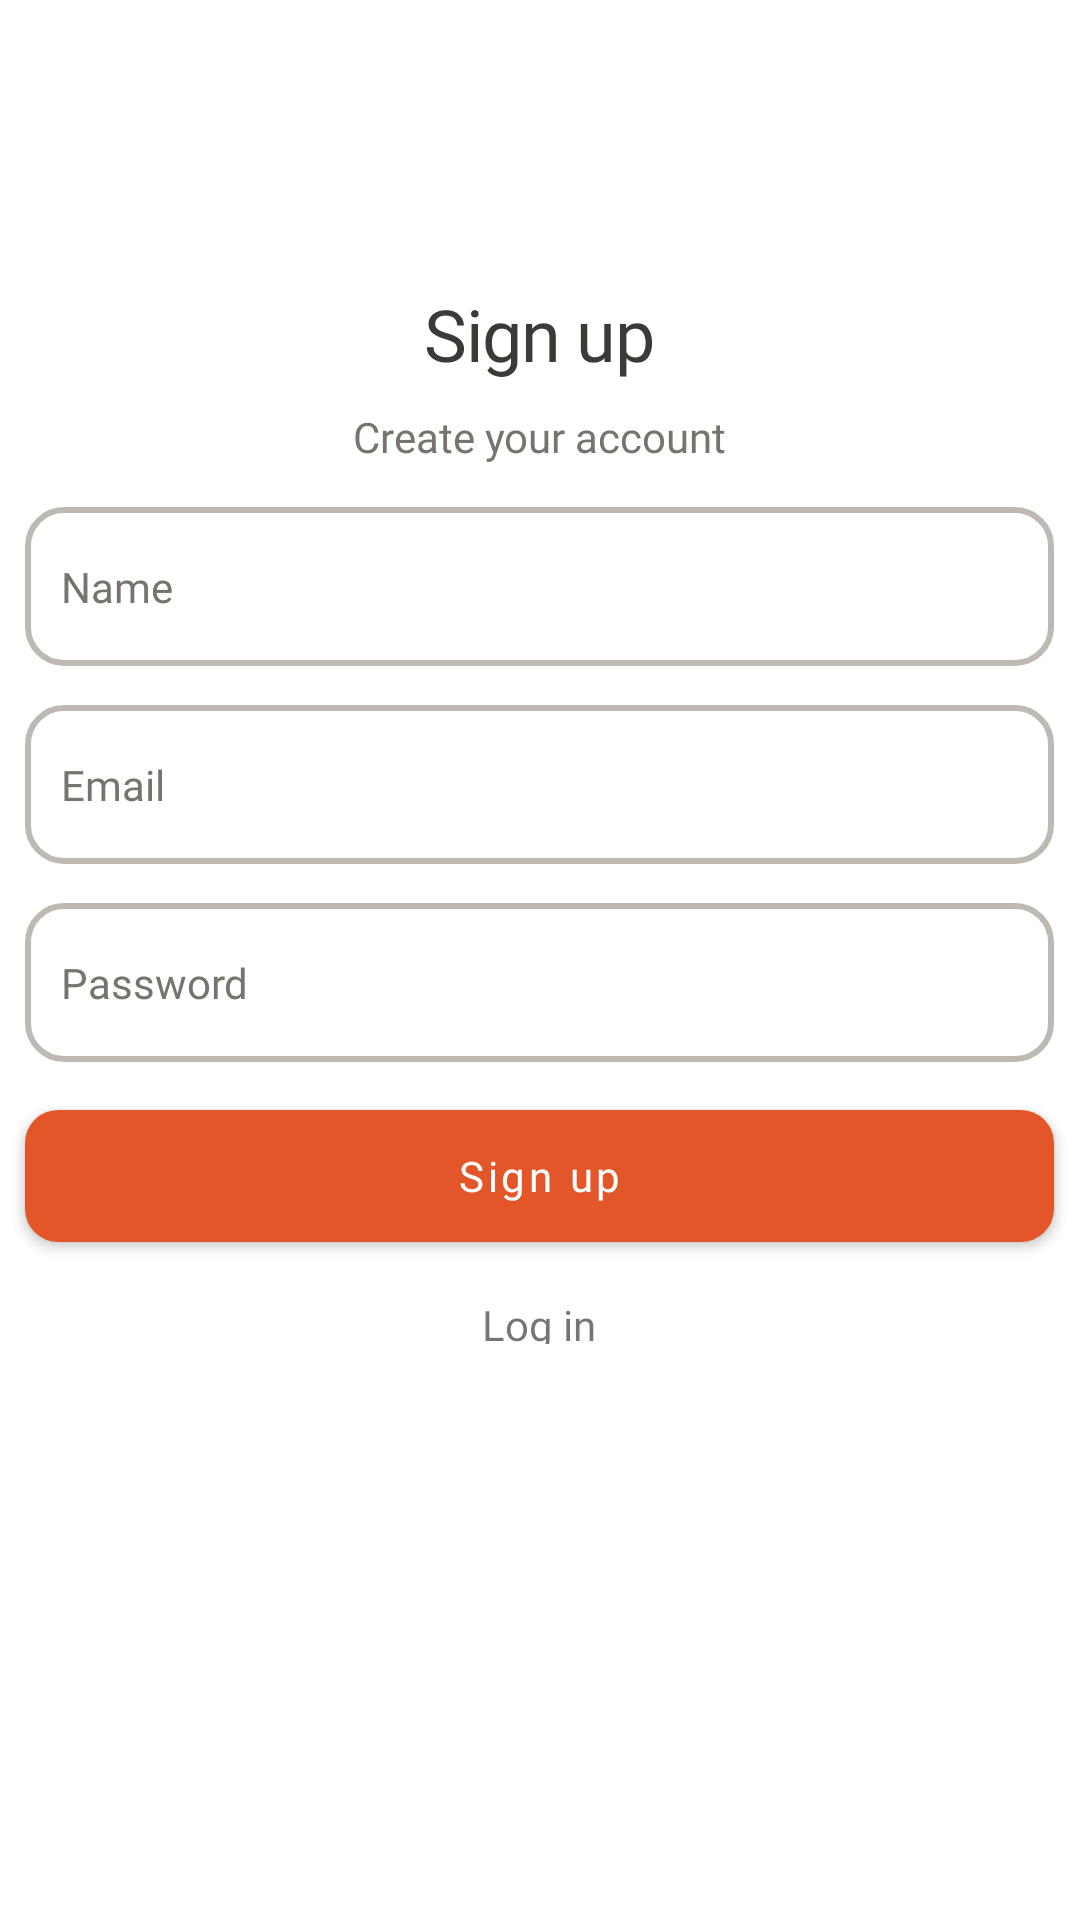

Layout XML and referenced resources for this Android screen:
<!-- AndroidManifest.xml: application theme Theme.OnlineCourseApp -->
<!-- res/layout/activity_register.xml -->
<?xml version="1.0" encoding="utf-8"?>
<androidx.core.widget.NestedScrollView xmlns:android="http://schemas.android.com/apk/res/android"
    xmlns:app="http://schemas.android.com/apk/res-auto"
    xmlns:tools="http://schemas.android.com/tools"
    android:layout_width="match_parent"
    android:layout_height="match_parent"
    tools:context=".RegisterActivity"
    android:scrollbars="vertical">

    <RelativeLayout
        android:layout_width="match_parent"
        android:layout_height="match_parent"
        android:layout_marginTop="70dp">

        <ImageView
            android:id="@+id/loginIllustrate"
            android:layout_width="wrap_content"
            android:layout_height="wrap_content"
            android:layout_centerHorizontal="true"
            android:layout_alignParentTop="true"
            android:src="@drawable/sign_up_illustrate"/>
        <LinearLayout
            android:id="@+id/line_one"
            android:layout_width="343dp"
            android:layout_height="wrap_content"
            android:orientation="vertical"
            android:layout_below="@id/loginIllustrate"
            android:layout_centerHorizontal="true">

            <TextView
                android:layout_width="wrap_content"
                android:layout_height="32dp"
                android:textSize="24sp"
                android:lineSpacingExtra="4sp"
                android:text="Sign up"
                android:fontFamily="@font/rubik_medium"
                android:textColor="#3C3A36"
                android:gravity="center"
                android:layout_gravity="center_horizontal"
                android:letterSpacing="-0.02"
                android:layout_marginTop="25dp"
                android:layout_marginBottom="8dp"/>
            <TextView
                android:id="@+id/body_text"
                android:layout_width="341dp"
                android:layout_height="21dp"
                android:text="Create your account"
                android:lineSpacingExtra="4sp"
                android:textSize="14sp"
                android:fontFamily="@font/rubik"
                android:textColor="#78746D"
                android:layout_gravity="center_horizontal"
                android:gravity="center"/>

        </LinearLayout>
        <LinearLayout
            android:id="@+id/line_two"
            android:layout_below="@id/line_one"
            android:layout_width="match_parent"
            android:layout_height="wrap_content"
            android:orientation="vertical"
            android:layout_marginTop="13dp">

            <EditText
                android:id="@+id/name_reg"
                android:layout_width="343dp"
                android:layout_height="53dp"
                android:background="@drawable/edit_text_back"
                android:hint="Name"
                android:padding="12dp"
                android:textSize="14sp"
                android:layout_gravity="center_horizontal"
                android:textColor="#78746D"
                android:textColorHint="#78746D"
                android:lineSpacingExtra="4sp"
                android:fontFamily="@font/rubik"
                android:layout_marginBottom="13dp"/>
            <EditText
                android:id="@+id/email_reg"
                android:layout_width="343dp"
                android:layout_height="53dp"
                android:background="@drawable/edit_text_back"
                android:hint="Email"
                android:padding="12dp"
                android:textSize="14sp"
                android:layout_gravity="center_horizontal"
                android:textColor="#78746D"
                android:textColorHint="#78746D"
                android:lineSpacingExtra="4sp"
                android:fontFamily="@font/rubik"
                android:layout_marginBottom="13dp"/>
            <EditText
                android:id="@+id/password_reg"
                android:layout_width="343dp"
                android:layout_height="53dp"
                android:background="@drawable/edit_text_back"
                android:hint="Password"
                android:padding="12dp"
                android:textSize="14sp"
                android:layout_gravity="center_horizontal"
                android:textColor="#78746D"
                android:textColorHint="#78746D"
                android:lineSpacingExtra="4sp"
                android:fontFamily="@font/rubik"/>

        </LinearLayout>
        <com.google.android.material.button.MaterialButton
            android:id="@+id/sign_up_btn"
            android:layout_width="343dp"
            android:layout_height="56dp"
            android:layout_below="@id/line_two"
            android:layout_centerHorizontal="true"
            app:cornerRadius="11dp"
            android:fontFamily="@font/rubik_medium"
            android:text="Sign up"
            android:textAllCaps="false"
            android:layout_marginTop="10dp"/>
        <TextView
            android:id="@+id/log_in_txt"
            android:layout_width="343dp"
            android:layout_height="16dp"
            android:text="Log in"
            android:lineSpacingExtra="-1sp"
            android:textSize="14sp"
            android:fontFamily="@font/rubik"
            android:layout_below="@id/sign_up_btn"
            android:layout_centerHorizontal="true"
            android:layout_marginTop="12dp"
            android:gravity="center_horizontal"/>

    </RelativeLayout>

</androidx.core.widget.NestedScrollView>
<!-- resources referenced by this layout -->
<resources>
  <!-- drawable edit_text_back (drawable) -->
  <?xml version="1.0" encoding="utf-8"?>
  <shape xmlns:android="http://schemas.android.com/apk/res/android">
      <corners
          android:radius="12dp"/>
      <stroke
          android:width="2dp"
          android:color="#BEBAB3" />
  </shape>
  <style name="Theme.OnlineCourseApp" parent="Theme.MaterialComponents.Light.NoActionBar">
          
          <item name="colorPrimary">@color/color_primary</item>
          <item name="colorPrimaryVariant">@color/purple_700</item>
          <item name="colorOnPrimary">@color/white</item>
          
          <item name="colorSecondary">@color/color_secondary</item>
          <item name="colorSecondaryVariant">@color/teal_700</item>
          <item name="colorOnSecondary">@color/black</item>
          
          <item name="colorPrimaryDark" tools:targetApi="23">@color/color_white</item>
          <item name="android:windowLightStatusBar" tools:targetApi="23">true</item>
          
      </style>
  <color name="color_primary">#E3562A</color>
  <color name="purple_700">#FF3700B3</color>
  <color name="white">#FFFFFFFF</color>
  <color name="color_secondary">#65AAEA</color>
  <color name="teal_700">#FF018786</color>
  <color name="black">#FF000000</color>
  <color name="color_white">#FFFFFF</color>
</resources>
